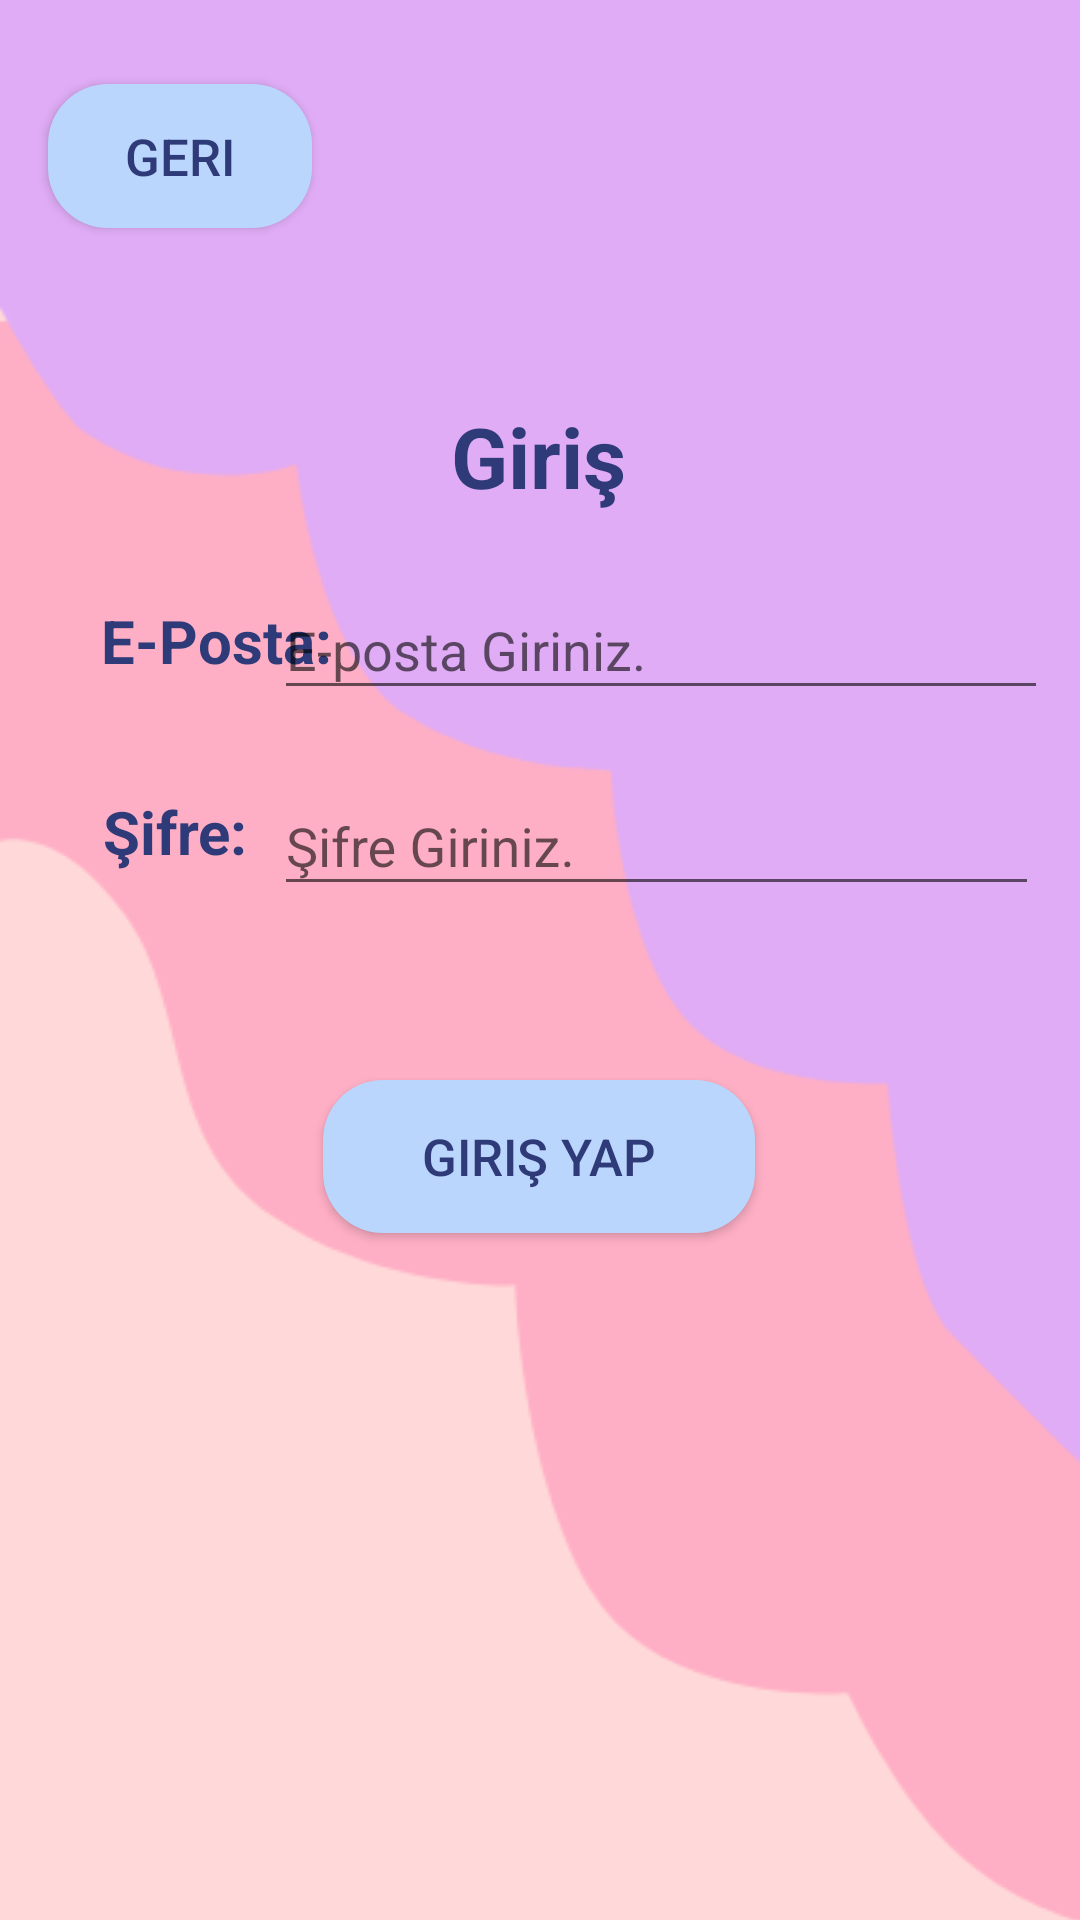

This screen was rendered from an Android layout file. Write that file and the resources it references.
<!-- AndroidManifest.xml: application theme Theme.Destina -->
<!-- res/layout/activity_main4.xml -->
<?xml version="1.0" encoding="utf-8"?>
<androidx.constraintlayout.widget.ConstraintLayout xmlns:android="http://schemas.android.com/apk/res/android"
    xmlns:app="http://schemas.android.com/apk/res-auto"
    xmlns:tools="http://schemas.android.com/tools"
    android:layout_width="match_parent"
    android:layout_height="match_parent"
    android:background="@drawable/kayitarkaplan"
    android:id="@+id/giris_yap"
    tools:context=".MainActivity4">

    <TextView
        android:id="@+id/textView10"
        android:layout_width="wrap_content"
        android:layout_height="wrap_content"
        android:text="Şifre:"
        android:textColor="@color/textviewcolor"
        android:textSize="20sp"
        android:textStyle="bold"
        app:layout_constraintBottom_toBottomOf="parent"
        app:layout_constraintEnd_toEndOf="parent"
        app:layout_constraintHorizontal_bias="0.11"
        app:layout_constraintStart_toStartOf="parent"
        app:layout_constraintTop_toTopOf="parent"
        app:layout_constraintVertical_bias="0.43" />

    <TextView
        android:id="@+id/textView8"
        android:layout_width="wrap_content"
        android:layout_height="wrap_content"
        android:text="Giriş"
        android:textColor="@color/textviewcolor"
        android:textSize="28sp"
        android:textStyle="bold"
        app:layout_constraintBottom_toBottomOf="parent"
        app:layout_constraintEnd_toEndOf="parent"
        app:layout_constraintHorizontal_bias="0.498"
        app:layout_constraintStart_toStartOf="parent"
        app:layout_constraintTop_toTopOf="parent"
        app:layout_constraintVertical_bias="0.221" />

    <TextView
        android:id="@+id/textView9"
        android:layout_width="wrap_content"
        android:layout_height="wrap_content"
        android:text="E-Posta:"
        android:textColor="@color/textviewcolor"
        android:textSize="20sp"
        android:textStyle="bold"
        app:layout_constraintBottom_toBottomOf="parent"
        app:layout_constraintEnd_toEndOf="parent"
        app:layout_constraintHorizontal_bias="0.119"
        app:layout_constraintStart_toStartOf="parent"
        app:layout_constraintTop_toTopOf="parent"
        app:layout_constraintVertical_bias="0.326" />

    <Button
        android:id="@+id/button3"
        android:layout_width="144dp"
        android:layout_height="51dp"
        android:background="@drawable/btn_bg"
        android:text="Giriş Yap"
        android:textColor="@color/textviewcolor"
        android:textSize="17sp"
        android:textStyle="normal"
        android:onClick="girisYap"
        app:layout_constraintBottom_toBottomOf="parent"
        app:layout_constraintEnd_toEndOf="parent"
        app:layout_constraintHorizontal_bias="0.498"
        app:layout_constraintStart_toStartOf="parent"
        app:layout_constraintTop_toTopOf="parent"
        app:layout_constraintVertical_bias="0.611" />

    <Button
        android:id="@+id/button5"
        android:layout_width="wrap_content"
        android:layout_height="wrap_content"
        android:layout_marginStart="16dp"
        android:layout_marginTop="28dp"
        android:background="@drawable/btn_bg"
        android:text="Geri"
        android:textColor="@color/textviewcolor"
        android:textSize="17sp"
        android:textStyle="normal"
        app:layout_constraintStart_toStartOf="parent"
        app:layout_constraintTop_toTopOf="parent" />

    <com.google.android.material.textfield.TextInputLayout
        android:layout_width="255dp"
        android:layout_height="54dp"
        android:id="@+id/input_sifre"
        app:layout_constraintBottom_toBottomOf="parent"
        app:layout_constraintEnd_toEndOf="parent"
        app:layout_constraintHorizontal_bias="0.871"
        app:layout_constraintStart_toStartOf="parent"
        app:layout_constraintTop_toTopOf="parent"
        app:layout_constraintVertical_bias="0.426">

        <com.google.android.material.textfield.TextInputEditText
            android:layout_width="match_parent"
            android:layout_height="wrap_content"
            android:hint="Şifre Giriniz."
            android:id="@+id/edit_sifre"/>
    </com.google.android.material.textfield.TextInputLayout>

    <com.google.android.material.textfield.TextInputLayout
        android:layout_width="258dp"
        android:layout_height="55dp"
        android:id="@+id/input_eposta"
        app:layout_constraintBottom_toBottomOf="parent"
        app:layout_constraintEnd_toEndOf="parent"
        app:layout_constraintHorizontal_bias="0.895"
        app:layout_constraintStart_toStartOf="parent"
        app:layout_constraintTop_toTopOf="parent"
        app:layout_constraintVertical_bias="0.315">

        <com.google.android.material.textfield.TextInputEditText
            android:layout_width="match_parent"
            android:layout_height="wrap_content"
            android:hint="E-posta Giriniz."
            android:id="@+id/edit_eposta"
           />
    </com.google.android.material.textfield.TextInputLayout>

</androidx.constraintlayout.widget.ConstraintLayout>
<!-- resources referenced by this layout -->
<resources>
  <color name="textviewcolor">#2F3A78</color>
  <!-- drawable btn_bg (drawable) -->
  <?xml version="1.0" encoding="utf-8"?>
  <shape android:shape="rectangle" xmlns:android="http://schemas.android.com/apk/res/android">
  <solid android:color="#BAD6FD"/>
      <corners android:radius="20dp"/>
  </shape>
  <!-- drawable kayitarkaplan: png bitmap (drawable, 55135 bytes) -->
  <style name="Theme.Destina" parent="Theme.AppCompat.Light.NoActionBar">
          
          <item name="colorPrimary">@color/purple_500</item>
          <item name="colorPrimaryVariant">@color/purple_700</item>
          <item name="colorOnPrimary">@color/white</item>
          
          <item name="colorSecondary">@color/teal_200</item>
          <item name="colorSecondaryVariant">@color/teal_700</item>
          <item name="colorOnSecondary">@color/black</item>
          
          <item name="android:statusBarColor" tools:targetApi="l">?attr/colorPrimaryVariant</item>
          
      </style>
  <color name="purple_500">#FF6200EE</color>
  <color name="purple_700">#FF3700B3</color>
  <color name="white">#FFFFFFFF</color>
  <color name="teal_200">#FF03DAC5</color>
  <color name="teal_700">#FF018786</color>
  <color name="black">#FF000000</color>
</resources>
